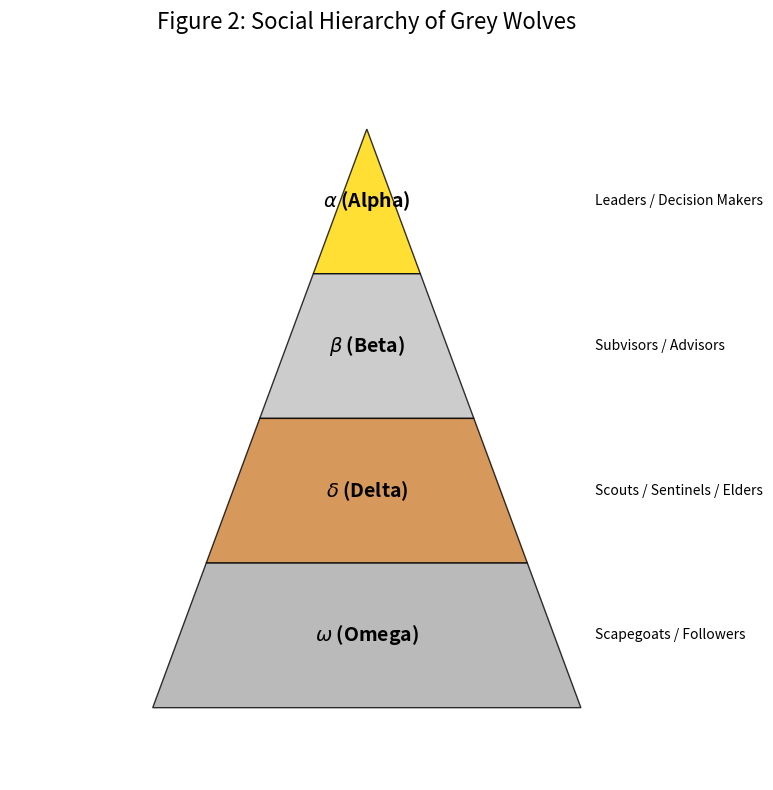

This chart was generated by the following Python code: (Note: this script raises an exception after producing the figure.)
import matplotlib.pyplot as plt
import matplotlib.patches as patches

def create_hierarchy_diagram():
    fig, ax = plt.subplots(figsize=(8, 8))
    ax.axis('off')
    ax.set_xlim(0, 10)
    ax.set_ylim(0, 10)

    # Triangle vertices
    top = (5, 9)
    left = (2, 1)
    right = (8, 1)

    # Function to interpolate points on the triangle edges
    def get_points(level_ratio_top, level_ratio_bottom):
        # Left edge interpolation
        l_x_top = top[0] + (left[0] - top[0]) * level_ratio_top
        l_y_top = top[1] + (left[1] - top[1]) * level_ratio_top
        
        l_x_bot = top[0] + (left[0] - top[0]) * level_ratio_bottom
        l_y_bot = top[1] + (left[1] - top[1]) * level_ratio_bottom
        
        # Right edge interpolation
        r_x_top = top[0] + (right[0] - top[0]) * level_ratio_top
        r_y_top = top[1] + (right[1] - top[1]) * level_ratio_top
        
        r_x_bot = top[0] + (right[0] - top[0]) * level_ratio_bottom
        r_y_bot = top[1] + (right[1] - top[1]) * level_ratio_bottom
        
        return [(l_x_top, l_y_top), (r_x_top, r_y_top), (r_x_bot, r_y_bot), (l_x_bot, l_y_bot)]

    # Draw layers
    alpha_verts = get_points(0.0, 0.25)
    beta_verts = get_points(0.25, 0.50)
    delta_verts = get_points(0.50, 0.75)
    omega_verts = get_points(0.75, 1.0)

    colors = ['#FFD700', '#C0C0C0', '#CD7F32', '#A9A9A9'] # Gold, Silver, Bronze, DarkGray
    labels = [r'$\alpha$ (Alpha)', r'$\beta$ (Beta)', r'$\delta$ (Delta)', r'$\omega$ (Omega)']
    descriptions = [
        "Leaders / Decision Makers",
        "Subvisors / Advisors",
        "Scouts / Sentinels / Elders",
        "Scapegoats / Followers"
    ]

    for i, (verts, color, label, desc) in enumerate(zip([alpha_verts, beta_verts, delta_verts, omega_verts], colors, labels, descriptions)):
        poly = patches.Polygon(verts, closed=True, edgecolor='black', facecolor=color, alpha=0.8)
        ax.add_patch(poly)
        
        # Add labels
        center_y = (verts[0][1] + verts[3][1]) / 2
        ax.text(5, center_y, label, ha='center', va='center', fontsize=14, fontweight='bold')
        
        # Add description on the right
        ax.text(8.2, center_y, desc, ha='left', va='center', fontsize=10, style='italic')

    plt.title('Figure 2: Social Hierarchy of Grey Wolves', fontsize=16, pad=20)
    plt.tight_layout()
    plt.savefig('pict/Figure2_SocialHierarchy.png', dpi=300)
    print("Generated pict/Figure2_SocialHierarchy.png")

if __name__ == "__main__":
    create_hierarchy_diagram()
